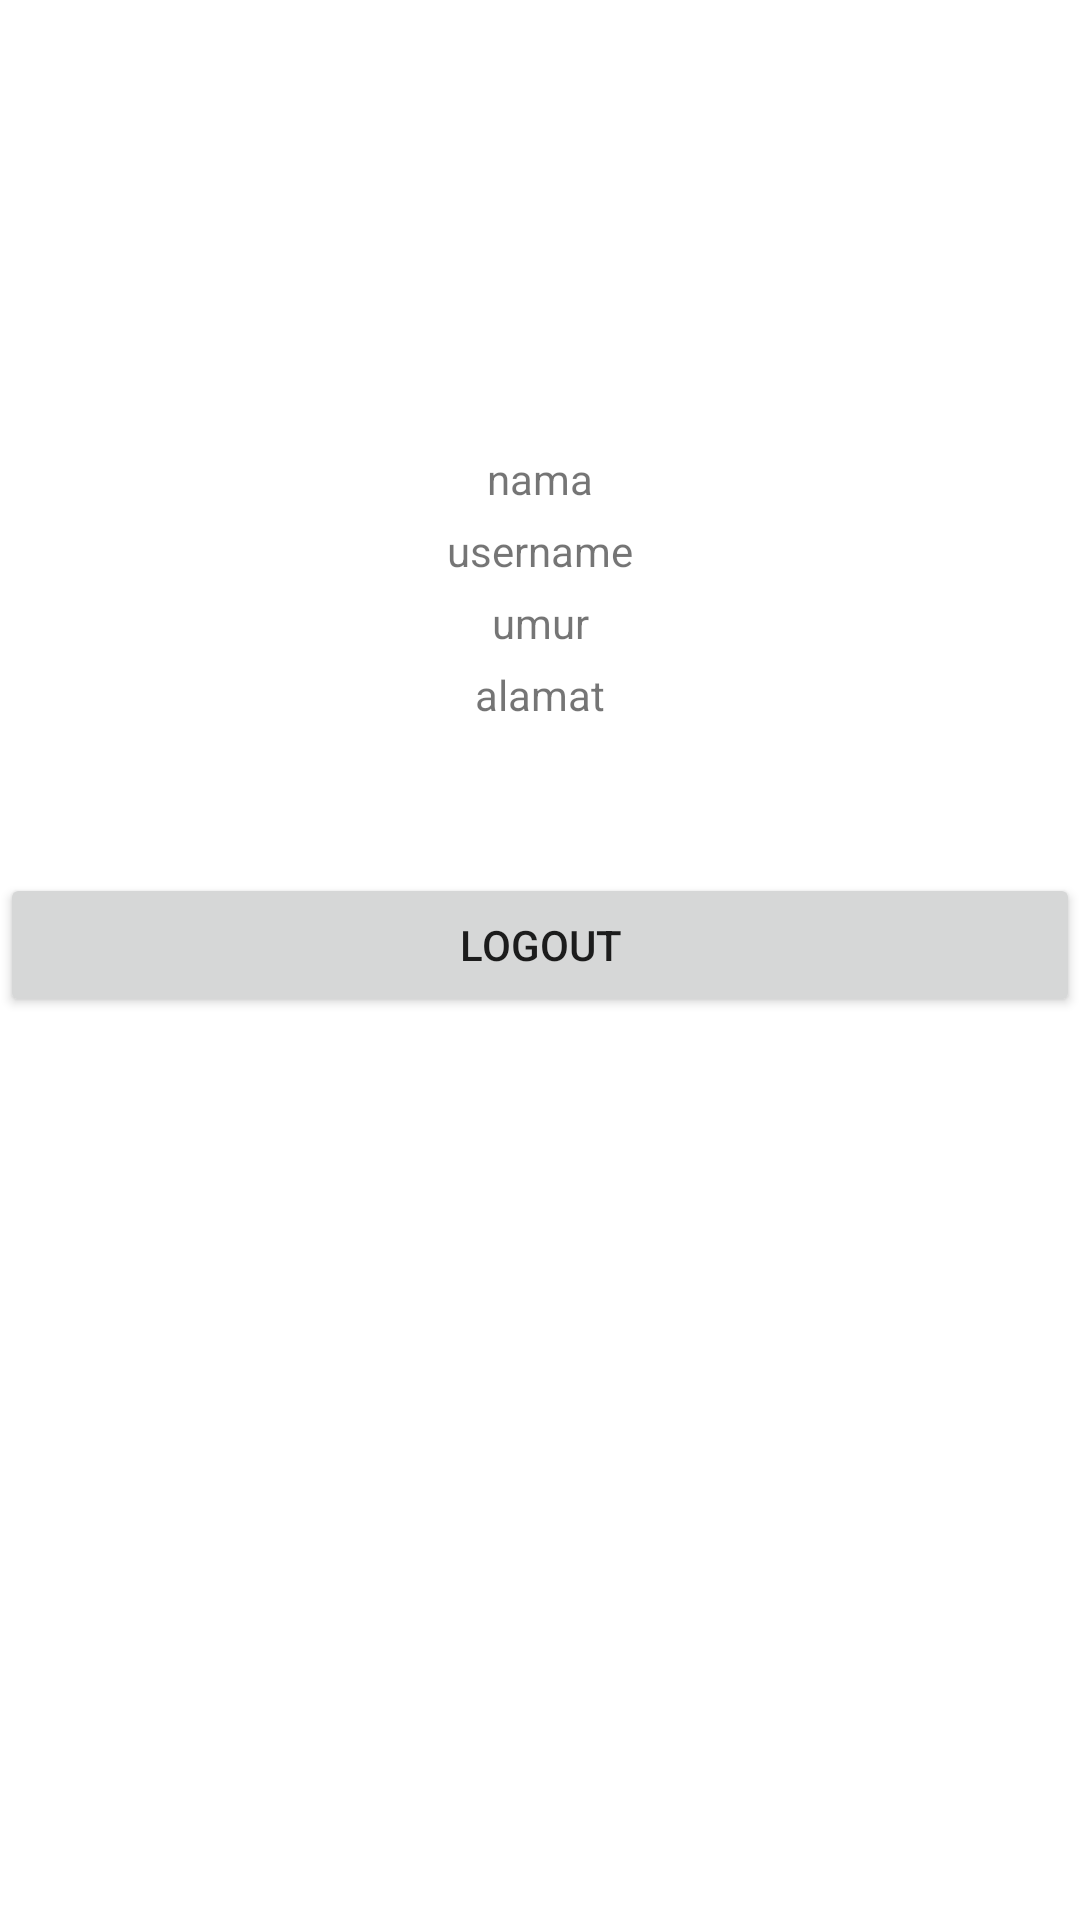

Produce the Android XML layout that renders to this screen, including the resource entries it uses.
<!-- AndroidManifest.xml: application theme Theme.Pert7_LatDataStore -->
<!-- res/layout/fragment_profile.xml -->
<?xml version="1.0" encoding="utf-8"?>
<LinearLayout
    android:orientation="vertical"
    android:layout_margin="20dp"
    xmlns:android="http://schemas.android.com/apk/res/android"
    xmlns:tools="http://schemas.android.com/tools"
    android:layout_width="match_parent"
    android:layout_height="match_parent"
    tools:context=".ProfileFragment">

    <ImageView
        android:src="@drawable/ic_launcher_background"
        android:id="@+id/imgProf"
        android:layout_marginTop="30dp"
        android:layout_gravity="center"
        android:layout_width="100dp"
        android:layout_height="100dp"/>
    <TextView
        android:id="@+id/txt_namaProf"
        android:layout_marginTop="20dp"
        android:gravity="center"
        android:text="nama"
        android:layout_width="match_parent"
        android:layout_height="wrap_content"/>
    <TextView
        android:id="@+id/txt_usernameProf"
        android:layout_marginTop="5dp"
        android:gravity="center"
        android:text="username"
        android:layout_width="match_parent"
        android:layout_height="wrap_content"/>
    <TextView
        android:id="@+id/txt_umurProf"
        android:layout_marginTop="5dp"
        android:gravity="center"
        android:text="umur"
        android:layout_width="match_parent"
        android:layout_height="wrap_content"/>
    <TextView
        android:id="@+id/txt_alamatProf"
        android:layout_marginTop="5dp"
        android:gravity="center"
        android:text="alamat"
        android:layout_width="match_parent"
        android:layout_height="wrap_content"/>
    <Button
        android:layout_marginTop="50dp"
        android:text="logout"
        android:id="@+id/btn_logout"
        android:layout_width="match_parent"
        android:layout_height="wrap_content"/>

</LinearLayout>
<!-- resources referenced by this layout -->
<resources>
  <style name="Theme.Pert7_LatDataStore" parent="Theme.MaterialComponents.DayNight.DarkActionBar">
          
          <item name="colorPrimary">@color/purple_500</item>
          <item name="colorPrimaryVariant">@color/purple_700</item>
          <item name="colorOnPrimary">@color/white</item>
          
          <item name="colorSecondary">@color/teal_200</item>
          <item name="colorSecondaryVariant">@color/teal_700</item>
          <item name="colorOnSecondary">@color/black</item>
          
          <item name="android:statusBarColor" tools:targetApi="l">?attr/colorPrimaryVariant</item>
          
      </style>
  <!-- not gathered from this repository: default colours our renderer supplied (Android Studio template values) -->
  <color name="purple_500">#FF6200EE</color>
  <color name="purple_700">#FF3700B3</color>
  <color name="teal_200">#FF03DAC5</color>
  <color name="teal_700">#FF018786</color>
  <color name="black">#FF000000</color>
  <color name="white">#FFFFFFFF</color>
</resources>
